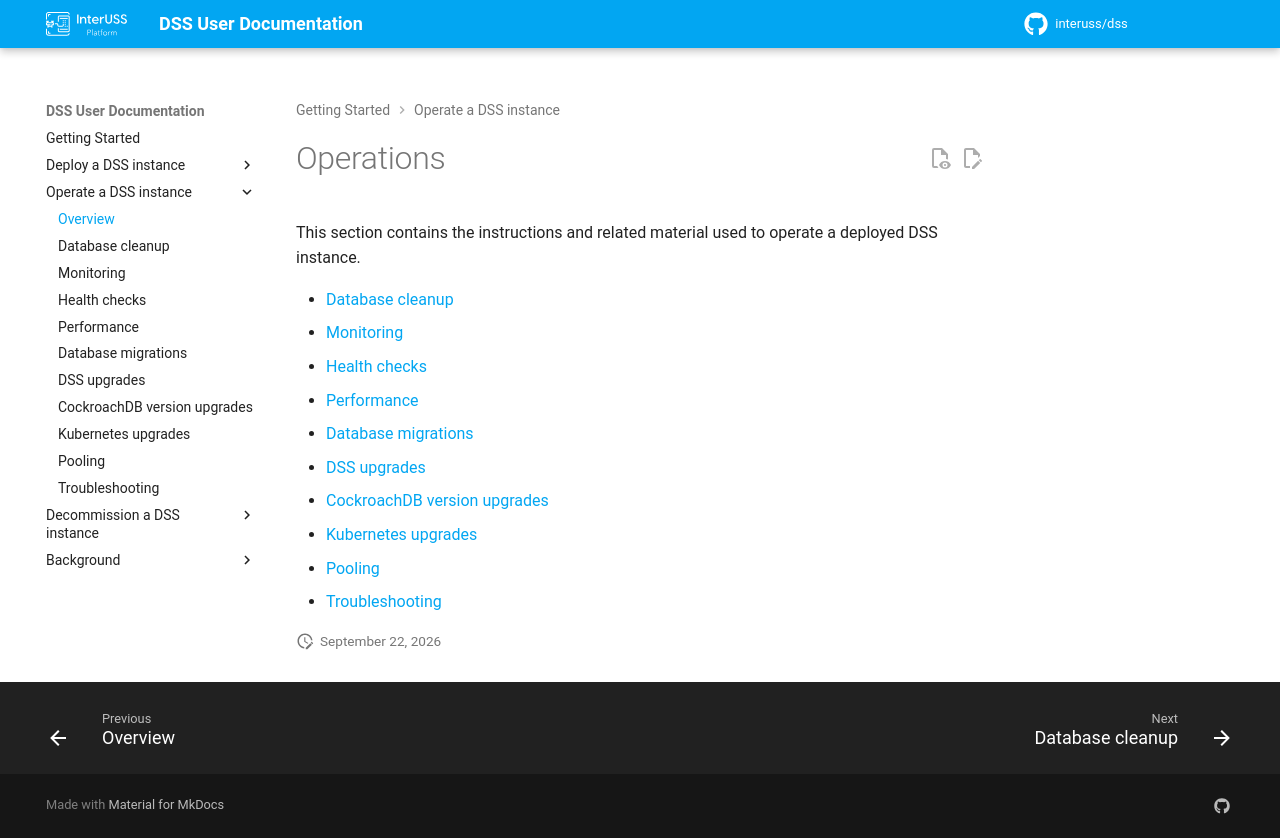

repository: interuss/dss · page: 0.24.0-rc3/operations/index.html · generator: jekyll

# Operations

This section contains the instructions and related material used to operate a deployed DSS instance.

- [Database cleanup](cleanup.md)
- [Monitoring](monitoring.md)
- [Health checks](healthchecks.md)
- [Performance](performance.md)
- [Database migrations](database-migrations.md)
- [Modifying a deployment](modifying-deployment.md)
- [DSS upgrades](upgrades.md)
- [CockroachDB version upgrades](crdb-upgrades.md)
- [Kubernetes upgrades](kubernetes-upgrades.md)
- [Pooling](pooling.md)
- [Troubleshooting](troubleshooting.md)
